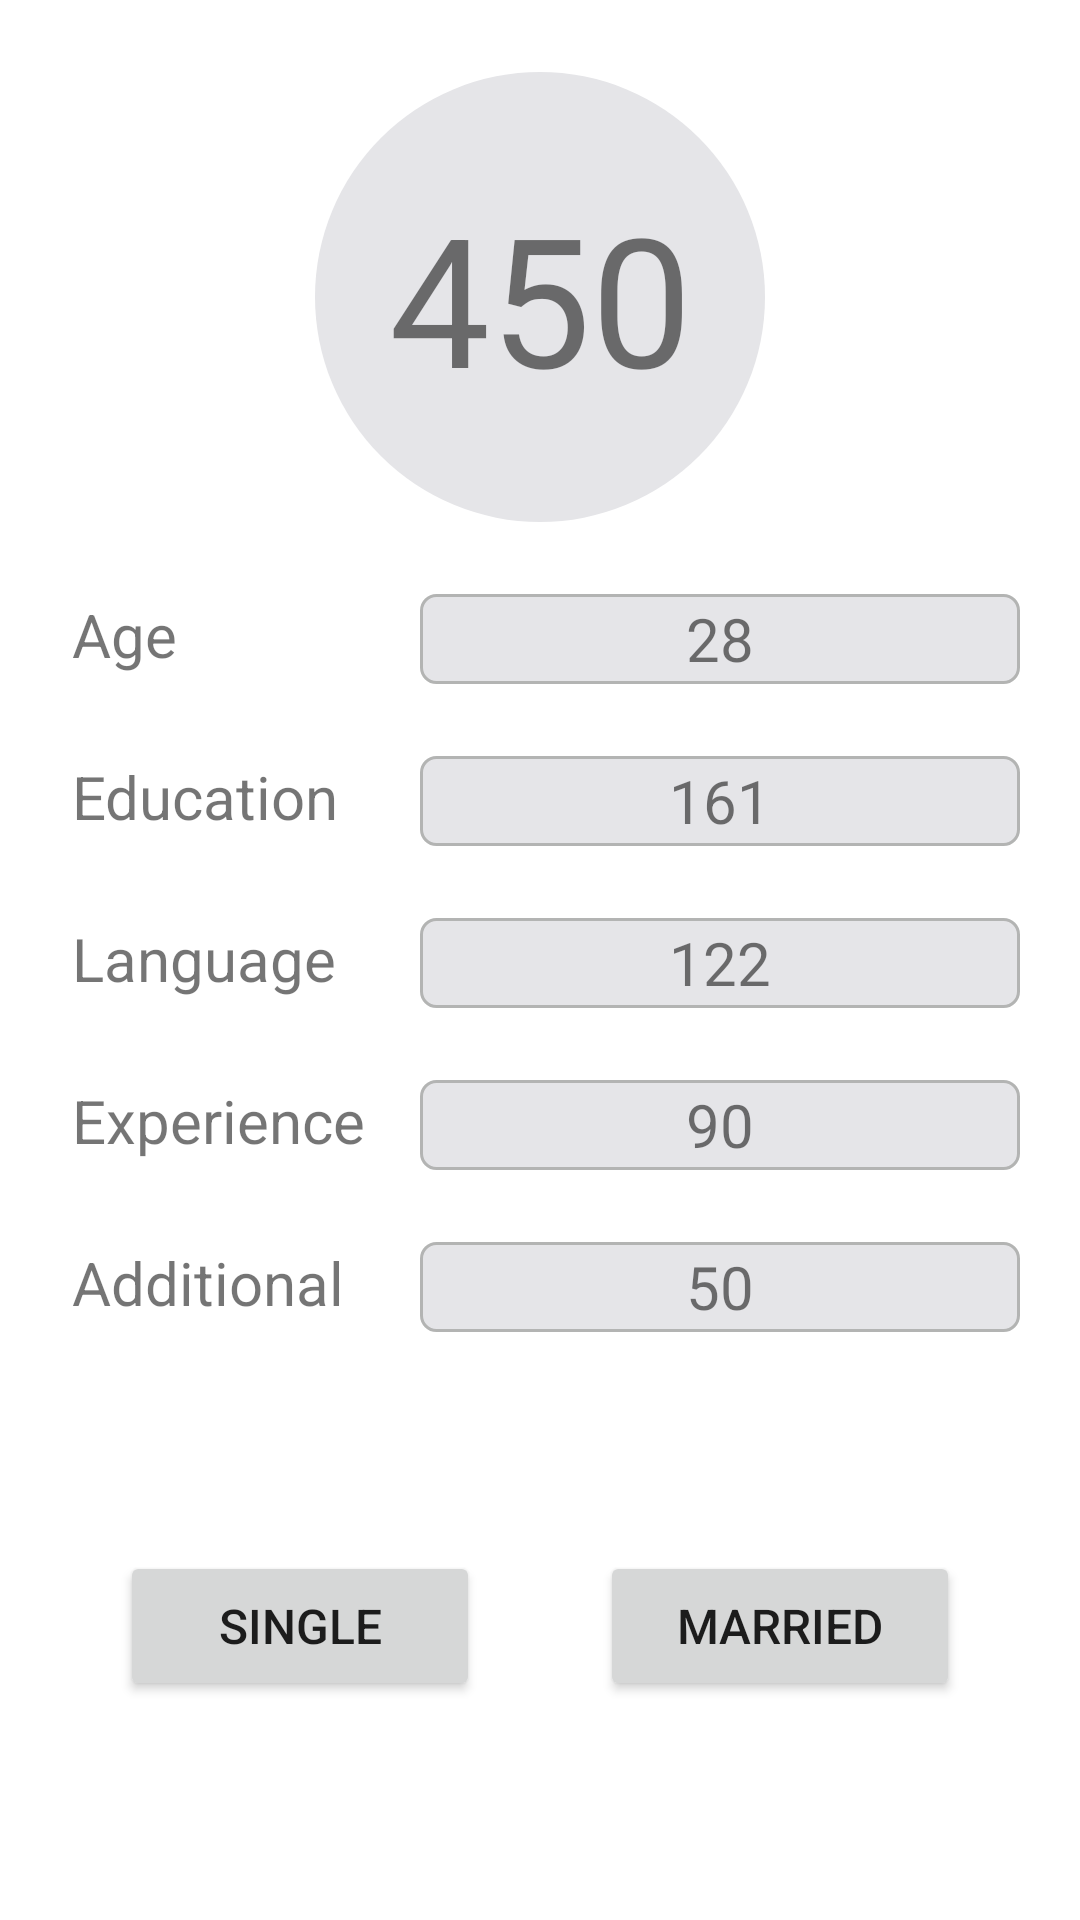

Android layout source for this screen:
<!-- AndroidManifest.xml: application theme Theme.CRSCalculator -->
<!-- res/layout/fragment_home.xml -->
<?xml version="1.0" encoding="utf-8"?>
<androidx.constraintlayout.widget.ConstraintLayout xmlns:android="http://schemas.android.com/apk/res/android"
    xmlns:app="http://schemas.android.com/apk/res-auto"
    xmlns:tools="http://schemas.android.com/tools"
    android:layout_width="match_parent"
    android:layout_height="match_parent"
    tools:context=".ui.home.HomeFragment">


    <TextView
        android:id="@+id/text_total_score"
        android:layout_width="150dp"
        android:layout_height="150dp"
        android:layout_marginStart="8dp"
        android:layout_marginTop="24dp"
        android:layout_marginEnd="8dp"
        android:background="@drawable/text_view_circle"
        android:gravity="center"
        android:text="450"
        android:textAlignment="center"
        android:textSize="60sp"
        app:layout_constraintEnd_toEndOf="parent"
        app:layout_constraintStart_toStartOf="parent"
        app:layout_constraintTop_toTopOf="parent" />

    <TextView
        android:id="@+id/text_age"
        android:layout_width="120dp"
        android:layout_height="30dp"
        android:text="Age"
        android:textSize="20dp"
        android:layout_marginTop="24dp"
        android:layout_marginLeft="24dp"
        app:layout_constraintTop_toBottomOf="@id/text_total_score"
        app:layout_constraintStart_toStartOf="parent"
        />
    <TextView
        android:id="@+id/text_age_score"
        android:layout_width="200dp"
        android:layout_height="30dp"
        android:background="@drawable/text_view_round"
        android:text="28"
        android:textSize="20dp"
        android:layout_marginRight="24dp"
        android:gravity="center"
        android:layout_marginTop="24dp"
        app:layout_constraintEnd_toEndOf="parent"
        app:layout_constraintStart_toEndOf="@id/text_age"
        app:layout_constraintTop_toBottomOf="@id/text_total_score"
        app:layout_constraintLeft_toRightOf="@id/text_age"
        />
    <TextView
        android:id="@+id/text_edu"
        android:layout_width="120dp"
        android:layout_height="30dp"
        android:text="Education"
        android:textSize="20dp"
        android:layout_marginTop="24dp"
        android:layout_marginLeft="24dp"
        app:layout_constraintTop_toBottomOf="@id/text_age"
        app:layout_constraintStart_toStartOf="parent"
        />
    <TextView
        android:id="@+id/text_edu_score"
        android:layout_width="200dp"
        android:layout_height="30dp"
        android:background="@drawable/text_view_round"
        android:text="161"
        android:textSize="20dp"
        android:layout_marginRight="24dp"
        android:gravity="center"
        android:layout_marginTop="24dp"
        app:layout_constraintEnd_toEndOf="parent"
        app:layout_constraintStart_toEndOf="@id/text_edu"
        app:layout_constraintTop_toBottomOf="@id/text_age_score"
        app:layout_constraintLeft_toRightOf="@id/text_edu"
        />
    <TextView
        android:id="@+id/text_language"
        android:layout_width="120dp"
        android:layout_height="30dp"
        android:text="Language"
        android:textSize="20dp"
        android:layout_marginTop="24dp"
        android:layout_marginLeft="24dp"
        app:layout_constraintTop_toBottomOf="@id/text_edu"
        app:layout_constraintStart_toStartOf="parent"
        />
    <TextView
        android:id="@+id/text_language_score"
        android:layout_width="200dp"
        android:layout_height="30dp"
        android:background="@drawable/text_view_round"
        android:text="122"
        android:textSize="20dp"
        android:layout_marginRight="24dp"
        android:gravity="center"
        android:layout_marginTop="24dp"
        app:layout_constraintEnd_toEndOf="parent"
        app:layout_constraintStart_toEndOf="@id/text_language"
        app:layout_constraintTop_toBottomOf="@id/text_edu_score"
        app:layout_constraintLeft_toRightOf="@id/text_edu"
        />
    <TextView
        android:id="@+id/text_exp"
        android:layout_width="120dp"
        android:layout_height="30dp"
        android:text="Experience"
        android:textSize="20dp"
        android:layout_marginTop="24dp"
        android:layout_marginLeft="24dp"
        app:layout_constraintTop_toBottomOf="@id/text_language"
        app:layout_constraintStart_toStartOf="parent"
        />
    <TextView
        android:id="@+id/text_exp_score"
        android:layout_width="200dp"
        android:layout_height="30dp"
        android:background="@drawable/text_view_round"
        android:text="90"
        android:textSize="20dp"
        android:layout_marginRight="24dp"
        android:gravity="center"
        android:layout_marginTop="24dp"
        app:layout_constraintEnd_toEndOf="parent"
        app:layout_constraintStart_toEndOf="@id/text_exp"
        app:layout_constraintTop_toBottomOf="@id/text_language_score"
        app:layout_constraintLeft_toRightOf="@id/text_exp"
        />
    <TextView
        android:id="@+id/text_additional"
        android:layout_width="120dp"
        android:layout_height="30dp"
        android:text="Additional"
        android:textSize="20dp"
        android:layout_marginTop="24dp"
        android:layout_marginLeft="24dp"
        app:layout_constraintTop_toBottomOf="@id/text_exp"
        app:layout_constraintStart_toStartOf="parent"
        />
    <TextView
        android:id="@+id/text_additional_score"
        android:layout_width="200dp"
        android:layout_height="30dp"
        android:background="@drawable/text_view_round"
        android:text="50"
        android:textSize="20dp"
        android:layout_marginRight="24dp"
        android:gravity="center"
        android:layout_marginTop="24dp"
        app:layout_constraintEnd_toEndOf="parent"
        app:layout_constraintStart_toEndOf="@id/text_additional"
        app:layout_constraintTop_toBottomOf="@id/text_exp_score"
        app:layout_constraintLeft_toRightOf="@id/text_additional"
        />

    <Button
        android:id="@+id/btn_single"
        android:layout_width="120dp"
        android:layout_height="50dp"
        android:text="Single"
        android:textSize="16dp"

        app:layout_constraintTop_toBottomOf="@id/text_additional"
        app:layout_constraintStart_toStartOf="parent"
        app:layout_constraintBottom_toBottomOf="parent"
        app:layout_constraintEnd_toStartOf="@id/btn_married"

        />

    <Button
        android:id="@+id/btn_married"
        android:layout_width="120dp"
        android:layout_height="50dp"
        android:text="Married"
        android:textSize="16dp"

        app:layout_constraintBottom_toBottomOf="parent"
        app:layout_constraintEnd_toEndOf="parent"
        app:layout_constraintStart_toEndOf="@id/btn_single"
        app:layout_constraintTop_toBottomOf="@id/text_additional_score"

        />
</androidx.constraintlayout.widget.ConstraintLayout>
<!-- resources referenced by this layout -->
<resources>
  <!-- drawable text_view_circle (drawable) -->
  <?xml version="1.0" encoding="utf-8"?>
  <shape xmlns:android="http://schemas.android.com/apk/res/android">
      <solid android:color="#E5E5E8"/>
  
  
      <corners
          android:bottomLeftRadius="75dp"
          android:bottomRightRadius="75dp"
          android:topLeftRadius="75dp"
          android:topRightRadius="75dp"/>
  </shape>
  <!-- drawable text_view_round (drawable) -->
  <?xml version="1.0" encoding="utf-8"?>
  <shape xmlns:android="http://schemas.android.com/apk/res/android">
      <solid android:color="#E5E5E8"/>
  
      <stroke
          android:color="#B3B4B3"
          android:width="1dp"/>
      <corners
          android:bottomLeftRadius="5dp"
          android:bottomRightRadius="5dp"
          android:topLeftRadius="5dp"
          android:topRightRadius="5dp"/>
  </shape>
  <style name="Theme.CRSCalculator" parent="Theme.MaterialComponents.DayNight.DarkActionBar">
          
          <item name="colorPrimary">@color/purple_500</item>
          <item name="colorPrimaryVariant">@color/purple_700</item>
          <item name="colorOnPrimary">@color/white</item>
          
          <item name="colorSecondary">@color/teal_200</item>
          <item name="colorSecondaryVariant">@color/teal_700</item>
          <item name="colorOnSecondary">@color/black</item>
          
          <item name="android:statusBarColor" tools:targetApi="l">?attr/colorPrimaryVariant</item>
          
      </style>
  <!-- not gathered from this repository: default colours our renderer supplied (Android Studio template values) -->
  <color name="purple_500">#FF6200EE</color>
  <color name="purple_700">#FF3700B3</color>
  <color name="teal_200">#FF03DAC5</color>
  <color name="teal_700">#FF018786</color>
  <color name="black">#FF000000</color>
  <color name="white">#FFFFFFFF</color>
</resources>
